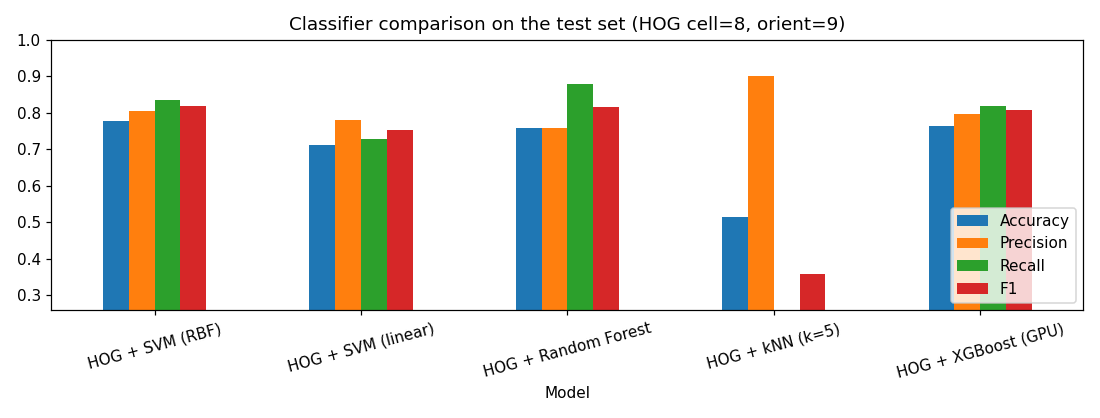

Data behind this chart, as committed beside it:
Model, Accuracy, Precision, Recall, F1, train_s, ms_per_sample
HOG + SVM (RBF), 0.7774, 0.8043, 0.8352, 0.8195, 3.57, 0.1352
HOG + SVM (linear), 0.7106, 0.7795, 0.7274, 0.7526, 8.595, 0.1253
HOG + Random Forest, 0.7579, 0.7585, 0.8798, 0.8147, 251, 0.2434
HOG + kNN (k=5), 0.5157, 0.9005, 0.2243, 0.3591, 0.02651, 1.069
HOG + XGBoost (GPU), 0.7639, 0.7971, 0.8178, 0.8073, 32.07, 0.1245
